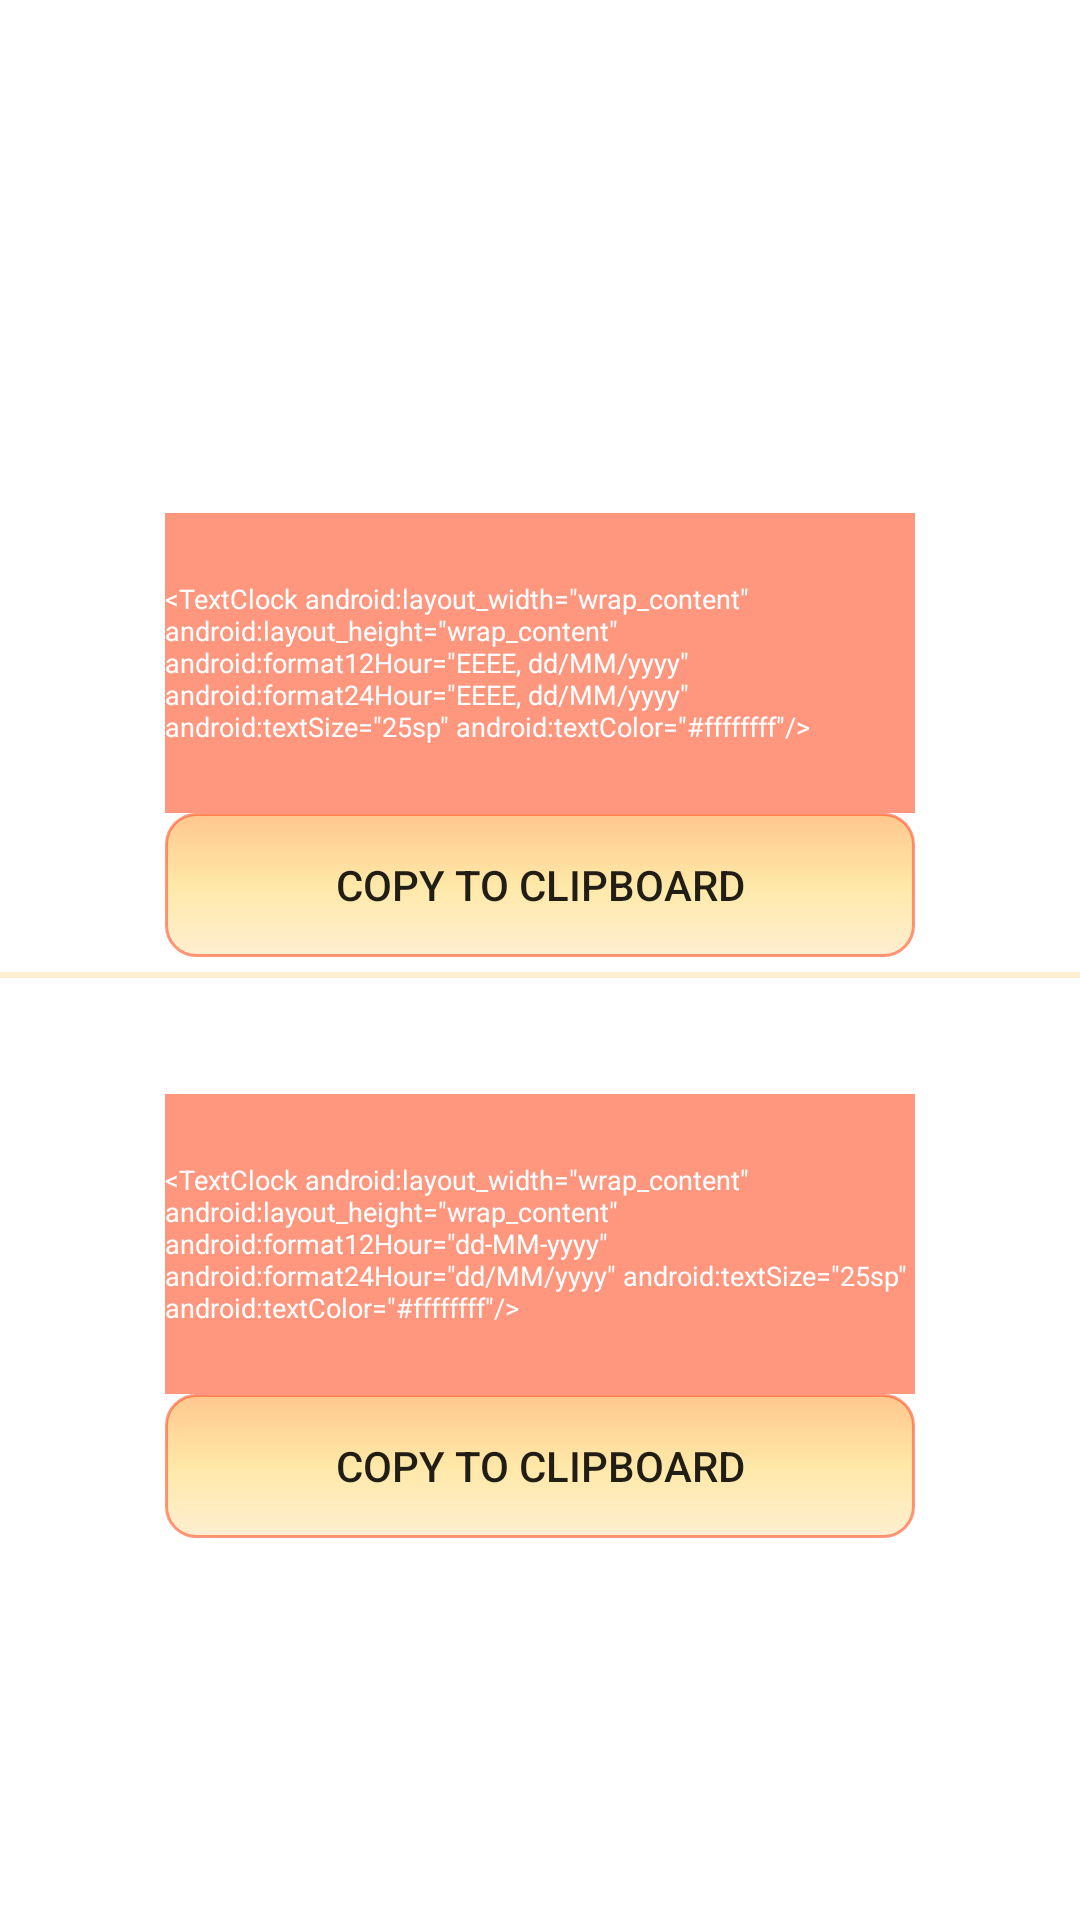

Here is an Android app screen rendered from its layout file. Give the layout XML and the strings, colors and styles it references.
<!-- AndroidManifest.xml: application theme AppTheme -->
<!-- res/layout/textclock3.xml -->
<?xml version="1.0" encoding="utf-8"?>
<LinearLayout xmlns:android="http://schemas.android.com/apk/res/android" android:orientation="vertical" android:layout_width="fill_parent" android:layout_height="wrap_content" android:gravity="center" android:paddingTop="10dp">
    <TextClock android:layout_width="wrap_content" android:layout_height="wrap_content" android:format12Hour="EEEE, dd/MM/yyyy" android:format24Hour="EEEE, dd/MM/yyyy" android:textSize="25sp" android:textColor="#ffffffff"/>
    <EditText android:layout_width="250dp" android:layout_height="100dp" android:layout_gravity="center" android:id="@+id/copytxt3" android:background="#90ff471d" android:textColor="#ffffffff" android:editable="false" android:text="@string/jam3" android:textSize="9sp"/>
    <Button android:layout_width="250sp" android:layout_height="wrap_content" android:layout_gravity="center" android:id="@+id/copy3" android:text="Copy to Clipboard" android:background="@drawable/gaya0"/>
    <ImageView android:layout_width="fill_parent" android:layout_height="2dp" android:id="@+id/imageView2" android:src="#90ffe2ae" android:layout_marginTop="5dp" android:layout_marginBottom="5dp"/>
    <TextClock android:layout_width="wrap_content" android:layout_height="wrap_content" android:format12Hour="dd-MM-yyyy" android:format24Hour="dd/MM/yyyy" android:textSize="25sp" android:textColor="#ffffffff"/>
    <EditText android:layout_width="250dp" android:layout_height="100dp" android:layout_gravity="center" android:id="@+id/copytxt4" android:editable="false" android:background="#90ff471d" android:textColor="#ffffffff" android:text="@string/jam4" android:textSize="9sp"/>
    <Button android:layout_width="250sp" android:layout_height="wrap_content" android:layout_gravity="center" android:id="@+id/copy4" android:text="Copy to Clipboard" android:background="@drawable/gaya0"/>
</LinearLayout>
<!-- resources referenced by this layout -->
<resources>
  <!-- drawable gaya0 (drawable) -->
  <?xml version="1.0" encoding="utf-8"?>
  <selector xmlns:android="http://schemas.android.com/apk/res/android">
  
      <item><shape>
          <gradient android:angle="90" android:startColor="#90ffe2ae" android:centerColor="#90ffd764" android:endColor="#90ff9c38"  />
  
          <stroke android:width="1dp" android:color="#90ff471d" />
  
          <corners android:radius="10dp" />
  
          <padding android:bottom="10dp" android:left="10dp" android:right="10dp" android:top="10dp" />
      </shape></item>
  
  </selector>
  <string name="jam3">
          \u003c\u0054\u0065\u0078\u0074\u0043\u006c\u006f\u0063\u006b\u0020\u0061\u006e\u0064\u0072\u006f\u0069\u0064\u003a\u006c\u0061\u0079\u006f\u0075\u0074\u005f\u0077\u0069\u0064\u0074\u0068\u003d\u0022\u0077\u0072\u0061\u0070\u005f\u0063\u006f\u006e\u0074\u0065\u006e\u0074\u0022\u0020\u0061\u006e\u0064\u0072\u006f\u0069\u0064\u003a\u006c\u0061\u0079\u006f\u0075\u0074\u005f\u0068\u0065\u0069\u0067\u0068\u0074\u003d\u0022\u0077\u0072\u0061\u0070\u005f\u0063\u006f\u006e\u0074\u0065\u006e\u0074\u0022\u0020\u0061\u006e\u0064\u0072\u006f\u0069\u0064\u003a\u0066\u006f\u0072\u006d\u0061\u0074\u0031\u0032\u0048\u006f\u0075\u0072\u003d\u0022\u0045\u0045\u0045\u0045\u002c\u0020\u0064\u0064\u002f\u004d\u004d\u002f\u0079\u0079\u0079\u0079\u0022\u0020\u0061\u006e\u0064\u0072\u006f\u0069\u0064\u003a\u0066\u006f\u0072\u006d\u0061\u0074\u0032\u0034\u0048\u006f\u0075\u0072\u003d\u0022\u0045\u0045\u0045\u0045\u002c\u0020\u0064\u0064\u002f\u004d\u004d\u002f\u0079\u0079\u0079\u0079\u0022\u0020\u0061\u006e\u0064\u0072\u006f\u0069\u0064\u003a\u0074\u0065\u0078\u0074\u0053\u0069\u007a\u0065\u003d\u0022\u0032\u0035\u0073\u0070\u0022\u0020\u0061\u006e\u0064\u0072\u006f\u0069\u0064\u003a\u0074\u0065\u0078\u0074\u0043\u006f\u006c\u006f\u0072\u003d\u0022\u0023\u0066\u0066\u0066\u0066\u0066\u0066\u0066\u0066\u0022\u002f\u003e
      </string>
  <string name="jam4">
          \u003c\u0054\u0065\u0078\u0074\u0043\u006c\u006f\u0063\u006b\u0020\u0061\u006e\u0064\u0072\u006f\u0069\u0064\u003a\u006c\u0061\u0079\u006f\u0075\u0074\u005f\u0077\u0069\u0064\u0074\u0068\u003d\u0022\u0077\u0072\u0061\u0070\u005f\u0063\u006f\u006e\u0074\u0065\u006e\u0074\u0022\u0020\u0061\u006e\u0064\u0072\u006f\u0069\u0064\u003a\u006c\u0061\u0079\u006f\u0075\u0074\u005f\u0068\u0065\u0069\u0067\u0068\u0074\u003d\u0022\u0077\u0072\u0061\u0070\u005f\u0063\u006f\u006e\u0074\u0065\u006e\u0074\u0022\u0020\u0061\u006e\u0064\u0072\u006f\u0069\u0064\u003a\u0066\u006f\u0072\u006d\u0061\u0074\u0031\u0032\u0048\u006f\u0075\u0072\u003d\u0022\u0064\u0064\u002d\u004d\u004d\u002d\u0079\u0079\u0079\u0079\u0022\u0020\u0061\u006e\u0064\u0072\u006f\u0069\u0064\u003a\u0066\u006f\u0072\u006d\u0061\u0074\u0032\u0034\u0048\u006f\u0075\u0072\u003d\u0022\u0064\u0064\u002f\u004d\u004d\u002f\u0079\u0079\u0079\u0079\u0022\u0020\u0061\u006e\u0064\u0072\u006f\u0069\u0064\u003a\u0074\u0065\u0078\u0074\u0053\u0069\u007a\u0065\u003d\u0022\u0032\u0035\u0073\u0070\u0022\u0020\u0061\u006e\u0064\u0072\u006f\u0069\u0064\u003a\u0074\u0065\u0078\u0074\u0043\u006f\u006c\u006f\u0072\u003d\u0022\u0023\u0066\u0066\u0066\u0066\u0066\u0066\u0066\u0066\u0022\u002f\u003e
      </string>
  <style name="AppTheme" parent="Theme.AppCompat.Light.DarkActionBar">
          <item name="android:windowBackground">@drawable/appbackground</item>
      </style>
</resources>
